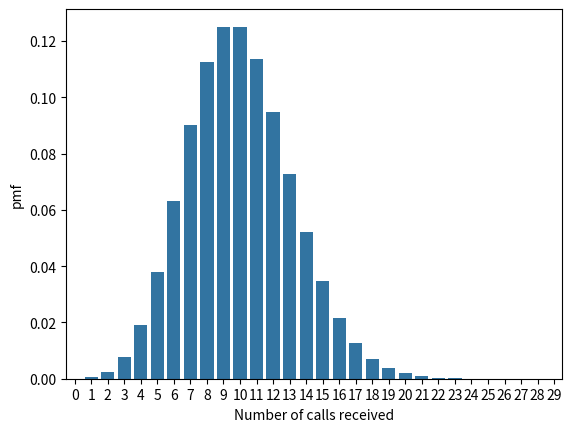

Reproduce this figure in Python.
from scipy import stats
import pandas as pd
import seaborn as sn
import matplotlib.pyplot as plt
pmf_df=pd.DataFrame({'success':range(0, 30), 'pmf': list(stats.poisson.pmf(range(0, 30), 10))})
sn.barplot(x=pmf_df.success, y=pmf_df.pmf)
plt.ylabel('pmf')
plt.xlabel('Number of calls received')
plt.show()
